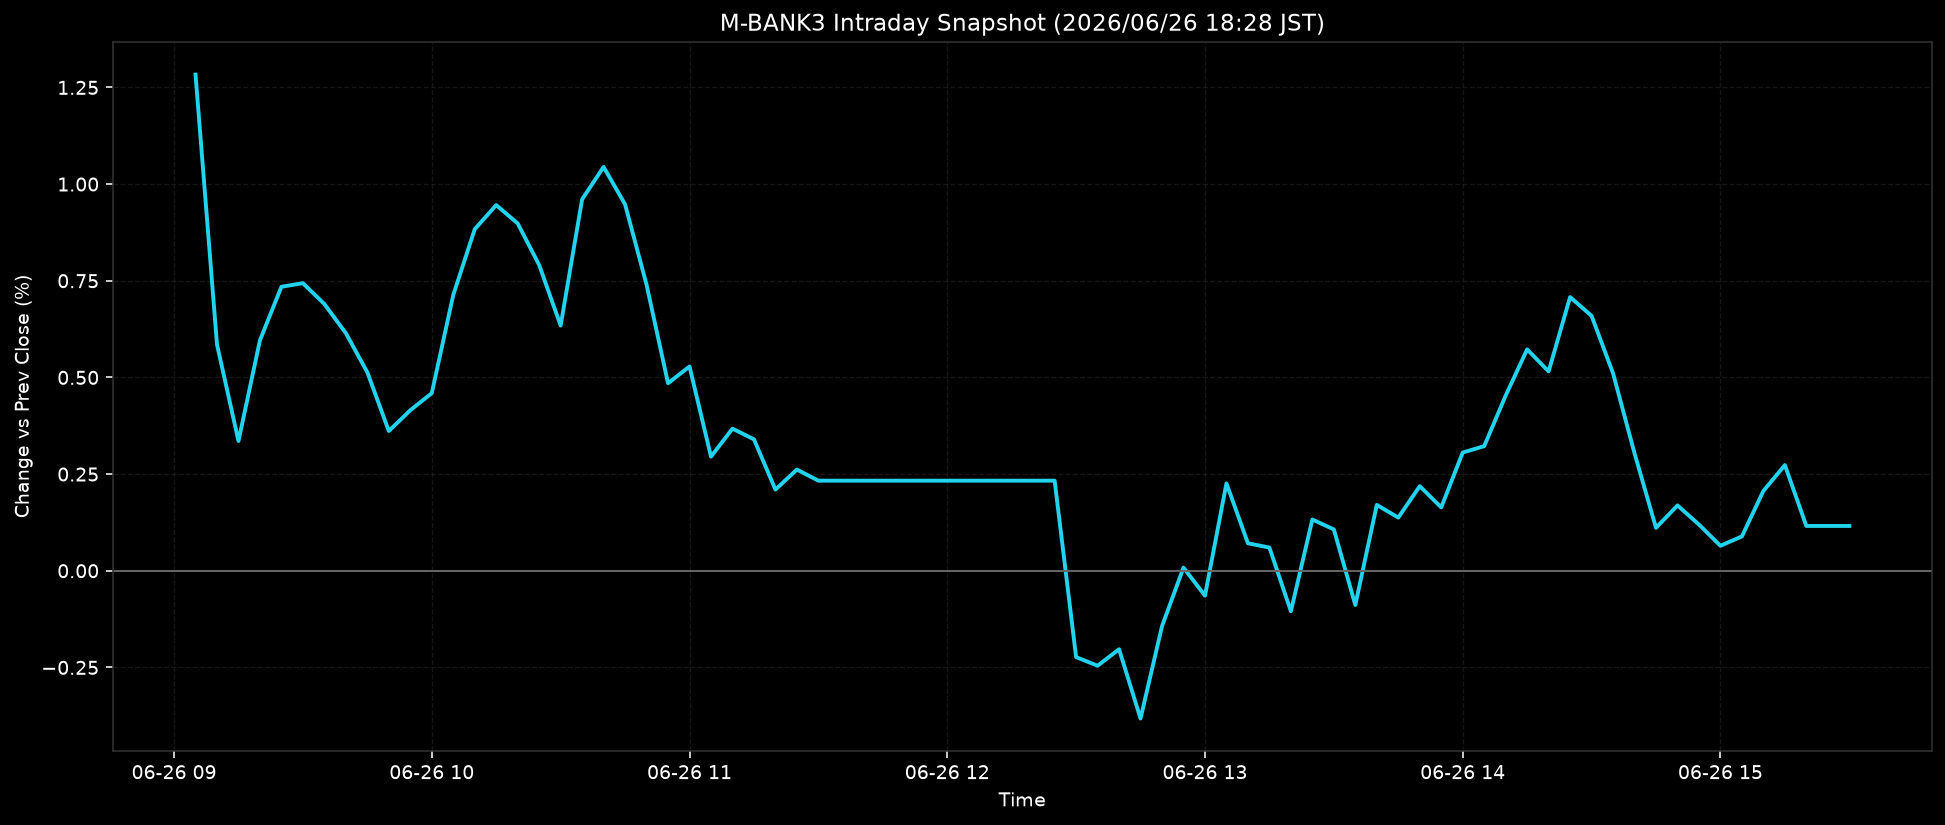

Source data for this figure (header and first rows):
ts, pct
2026-06-26T09:05:00+0900, 1.283
2026-06-26T09:10:00+0900, 0.5851
2026-06-26T09:15:00+0900, 0.3355
2026-06-26T09:20:00+0900, 0.5961
2026-06-26T09:25:00+0900, 0.7344
2026-06-26T09:30:00+0900, 0.7437
2026-06-26T09:35:00+0900, 0.6897
2026-06-26T09:40:00+0900, 0.6143
2026-06-26T09:45:00+0900, 0.5132
2026-06-26T09:50:00+0900, 0.3614
2026-06-26T09:55:00+0900, 0.4151
2026-06-26T10:00:00+0900, 0.4594
2026-06-26T10:05:00+0900, 0.7132
2026-06-26T10:10:00+0900, 0.8832
2026-06-26T10:15:00+0900, 0.9457
2026-06-26T10:20:00+0900, 0.8982
2026-06-26T10:25:00+0900, 0.7907
2026-06-26T10:30:00+0900, 0.6341
2026-06-26T10:35:00+0900, 0.9605
2026-06-26T10:40:00+0900, 1.044
2026-06-26T10:45:00+0900, 0.9474
2026-06-26T10:50:00+0900, 0.7397
2026-06-26T10:55:00+0900, 0.4849
2026-06-26T11:00:00+0900, 0.5283
2026-06-26T11:05:00+0900, 0.2952
2026-06-26T11:10:00+0900, 0.3675
2026-06-26T11:15:00+0900, 0.3399
2026-06-26T11:20:00+0900, 0.2099
2026-06-26T11:25:00+0900, 0.2617
2026-06-26T11:30:00+0900, 0.233
2026-06-26T11:35:00+0900, 0.233
2026-06-26T11:40:00+0900, 0.233
2026-06-26T11:45:00+0900, 0.233
2026-06-26T11:50:00+0900, 0.233
2026-06-26T11:55:00+0900, 0.233
2026-06-26T12:00:00+0900, 0.233
2026-06-26T12:05:00+0900, 0.233
2026-06-26T12:10:00+0900, 0.233
2026-06-26T12:15:00+0900, 0.233
2026-06-26T12:20:00+0900, 0.233
2026-06-26T12:25:00+0900, 0.233
2026-06-26T12:30:00+0900, -0.2233
2026-06-26T12:35:00+0900, -0.2457
2026-06-26T12:40:00+0900, -0.203
2026-06-26T12:45:00+0900, -0.3822
2026-06-26T12:50:00+0900, -0.1433
2026-06-26T12:55:00+0900, 0.0081
2026-06-26T13:00:00+0900, -0.0645
2026-06-26T13:05:00+0900, 0.2259
2026-06-26T13:10:00+0900, 0.071
2026-06-26T13:15:00+0900, 0.0599
2026-06-26T13:20:00+0900, -0.1048
2026-06-26T13:25:00+0900, 0.1325
2026-06-26T13:30:00+0900, 0.1068
2026-06-26T13:35:00+0900, -0.0886
2026-06-26T13:40:00+0900, 0.1703
2026-06-26T13:45:00+0900, 0.1375
2026-06-26T13:50:00+0900, 0.2187
2026-06-26T13:55:00+0900, 0.1639
2026-06-26T14:00:00+0900, 0.3057
... 18 more rows
